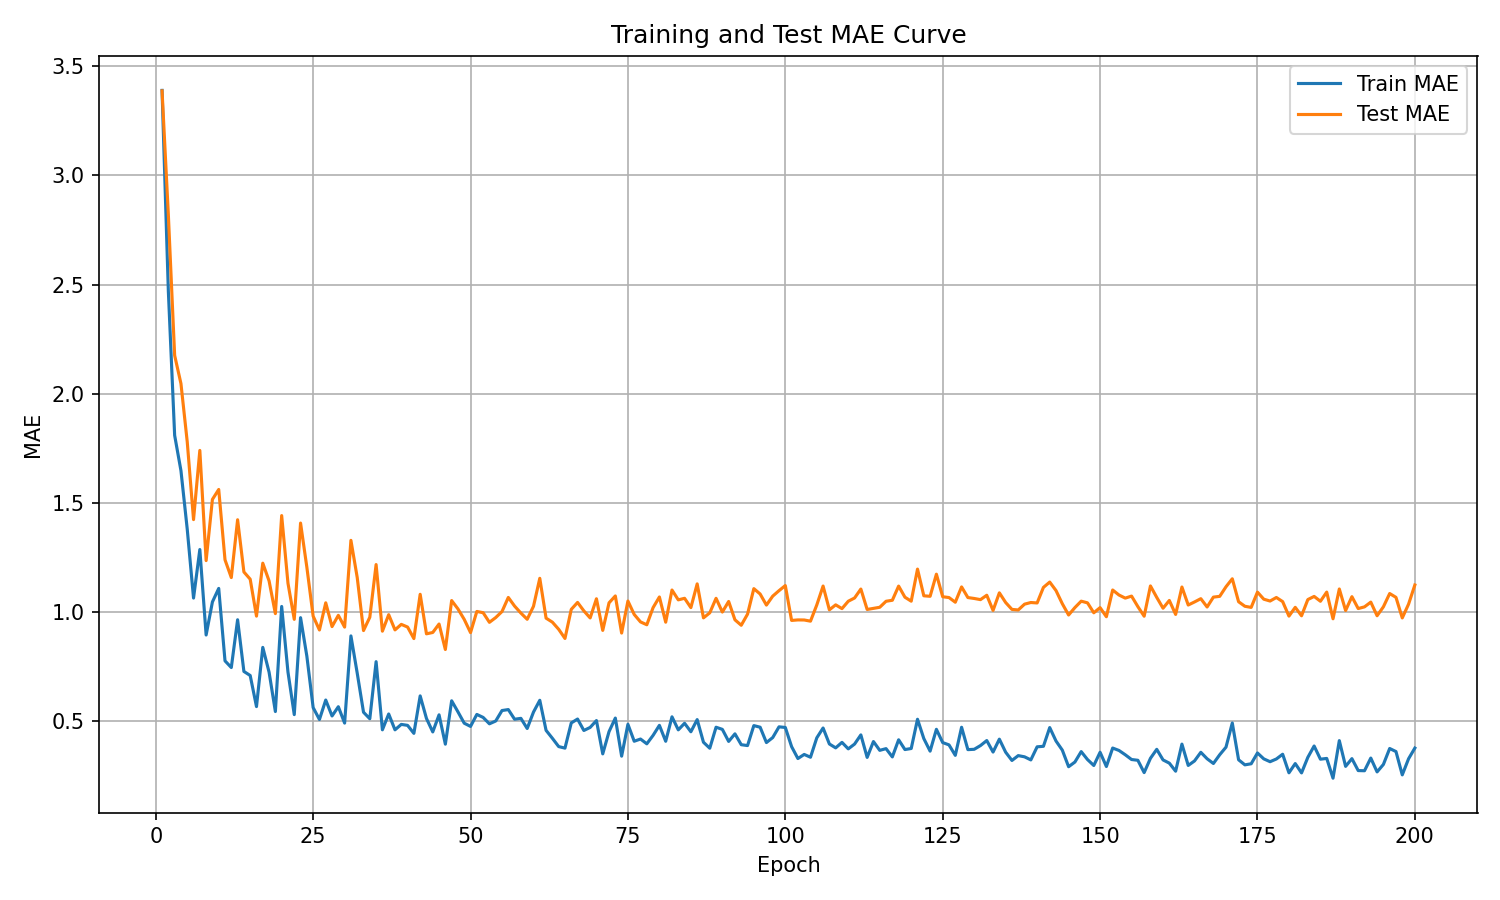

The table this chart was drawn from, first rows:
epoch, train_mae, test_mae
1, 3.389, 3.387
2, 2.469, 2.819
3, 1.809, 2.175
4, 1.648, 2.046
5, 1.38, 1.78
6, 1.064, 1.423
7, 1.286, 1.74
8, 0.8949, 1.236
9, 1.046, 1.516
10, 1.108, 1.561
11, 0.7765, 1.239
12, 0.7459, 1.158
13, 0.9648, 1.423
14, 0.728, 1.184
15, 0.7095, 1.151
16, 0.5671, 0.9814
17, 0.8382, 1.224
18, 0.7247, 1.143
19, 0.5444, 0.9929
20, 1.026, 1.442
21, 0.7254, 1.132
22, 0.5304, 0.9667
23, 0.9743, 1.408
24, 0.7982, 1.205
25, 0.5625, 0.9813
26, 0.5081, 0.918
27, 0.5971, 1.042
28, 0.5241, 0.9335
29, 0.5666, 0.9851
30, 0.4915, 0.9311
31, 0.8908, 1.328
32, 0.7203, 1.158
33, 0.5413, 0.9153
34, 0.5114, 0.9763
35, 0.7729, 1.218
36, 0.4607, 0.9125
37, 0.5333, 0.988
38, 0.4607, 0.9184
39, 0.4856, 0.9436
40, 0.4812, 0.9314
41, 0.4445, 0.8787
42, 0.6161, 1.081
43, 0.5128, 0.9004
44, 0.4512, 0.9065
45, 0.5294, 0.9453
46, 0.395, 0.8285
47, 0.5937, 1.053
48, 0.5431, 1.014
49, 0.491, 0.9664
50, 0.4764, 0.9059
51, 0.5313, 1.003
52, 0.5175, 0.9971
53, 0.4882, 0.9531
54, 0.5011, 0.9749
55, 0.5491, 1.003
56, 0.5535, 1.067
57, 0.5092, 1.027
58, 0.5132, 0.9954
59, 0.4668, 0.967
60, 0.542, 1.026
... 140 more rows
